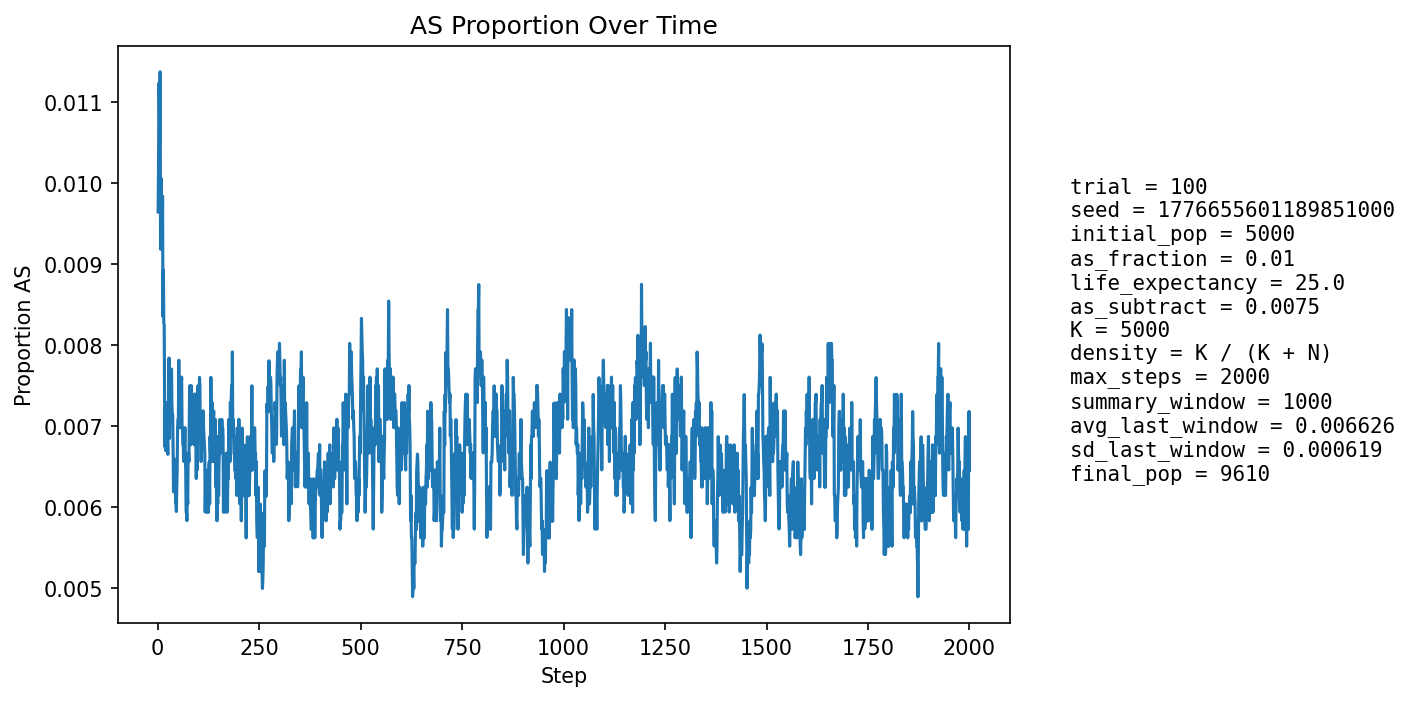

Values plotted in this chart, from the file beside it:
step, population_size, births, newborn_AA, newborn_AS, newborn_SS, prop_newborn_AA, prop_newborn_AS, prop_newborn_SS, prop_repro_AA, prop_repro_AS, prop_AS_population
1, 5394, 1283, 1273, 10, 0, 0.9922, 0.007794, 0.0, 0.9918, 0.008184, 0.00964
2, 5599, 1246, 1236, 10, 0, 0.992, 0.008026, 0.0, 0.9907, 0.009266, 0.01018
3, 5787, 1234, 1220, 13, 1, 0.9887, 0.01053, 0.0008104, 0.9897, 0.01033, 0.01123
4, 5963, 1229, 1216, 13, 0, 0.9894, 0.01058, 0.0, 0.9872, 0.01283, 0.01107
5, 6192, 1301, 1290, 11, 0, 0.9915, 0.008455, 0.0, 0.9881, 0.01192, 0.0105
6, 6420, 1348, 1328, 20, 0, 0.9852, 0.01484, 0.0, 0.9887, 0.01127, 0.01137
7, 6643, 1381, 1376, 4, 1, 0.9964, 0.002896, 0.0007241, 0.9892, 0.01078, 0.009183
8, 6860, 1406, 1390, 16, 0, 0.9886, 0.01138, 0.0, 0.9896, 0.01038, 0.01006
9, 7078, 1441, 1429, 12, 0, 0.9917, 0.008328, 0.0, 0.9901, 0.009947, 0.009325
10, 7298, 1476, 1460, 16, 0, 0.9892, 0.01084, 0.0, 0.9899, 0.0101, 0.009455
11, 7518, 1509, 1496, 13, 0, 0.9914, 0.008615, 0.0, 0.9916, 0.008354, 0.009178
12, 7727, 1539, 1519, 20, 0, 0.987, 0.013, 0.0, 0.9912, 0.008827, 0.009836
13, 7904, 1542, 1536, 6, 0, 0.9961, 0.003891, 0.0, 0.9913, 0.008665, 0.00835
14, 8067, 1556, 1539, 17, 0, 0.9891, 0.01093, 0.0, 0.991, 0.008966, 0.008925
15, 8219, 1574, 1563, 11, 0, 0.993, 0.006989, 0.0, 0.9915, 0.008508, 0.008274
16, 8362, 1595, 1581, 14, 0, 0.9912, 0.008777, 0.0, 0.9912, 0.008772, 0.008252
17, 8489, 1609, 1602, 7, 0, 0.9956, 0.004351, 0.0, 0.9923, 0.007674, 0.007304
18, 8606, 1620, 1615, 5, 0, 0.9969, 0.003086, 0.0, 0.992, 0.008007, 0.006739
19, 8713, 1629, 1616, 13, 0, 0.992, 0.00798, 0.0, 0.9921, 0.007894, 0.007231
20, 8812, 1640, 1631, 9, 0, 0.9945, 0.005488, 0.0, 0.992, 0.008002, 0.006695
21, 8900, 1650, 1634, 16, 0, 0.9903, 0.009697, 0.0, 0.9928, 0.00724, 0.007191
22, 8982, 1657, 1644, 13, 0, 0.9922, 0.007846, 0.0, 0.9935, 0.006512, 0.007237
23, 9053, 1663, 1650, 13, 0, 0.9922, 0.007817, 0.0, 0.9933, 0.006667, 0.00729
24, 9119, 1669, 1661, 8, 0, 0.9952, 0.004793, 0.0, 0.9934, 0.00661, 0.006799
25, 9174, 1674, 1664, 10, 0, 0.994, 0.005974, 0.0, 0.9928, 0.007193, 0.006649
26, 9228, 1679, 1666, 13, 0, 0.9923, 0.007743, 0.0, 0.9931, 0.006933, 0.007152
27, 9274, 1683, 1669, 14, 0, 0.9917, 0.008318, 0.0, 0.9927, 0.007307, 0.007224
28, 9313, 1687, 1667, 20, 0, 0.9881, 0.01186, 0.0, 0.9929, 0.007058, 0.007839
29, 9350, 1690, 1683, 7, 0, 0.9959, 0.004142, 0.0, 0.9934, 0.006616, 0.006845
30, 9386, 1692, 1678, 14, 0, 0.9917, 0.008274, 0.0, 0.9934, 0.006588, 0.007351
31, 9412, 1695, 1680, 15, 0, 0.9912, 0.00885, 0.0, 0.993, 0.00697, 0.007544
32, 9436, 1697, 1682, 15, 0, 0.9912, 0.008839, 0.0, 0.9924, 0.007566, 0.00763
33, 9457, 1699, 1687, 12, 0, 0.9929, 0.007063, 0.0, 0.9931, 0.00693, 0.007508
34, 9478, 1701, 1687, 14, 0, 0.9918, 0.00823, 0.0, 0.9929, 0.007117, 0.007702
35, 9497, 1703, 1693, 10, 0, 0.9941, 0.005872, 0.0, 0.9925, 0.007505, 0.007265
36, 9511, 1703, 1692, 11, 0, 0.9935, 0.006459, 0.0, 0.9923, 0.007694, 0.00715
37, 9522, 1704, 1691, 13, 0, 0.9924, 0.007629, 0.0, 0.9925, 0.007482, 0.007141
38, 9530, 1705, 1695, 10, 0, 0.9941, 0.005865, 0.0, 0.9925, 0.007472, 0.006611
39, 9538, 1706, 1698, 8, 0, 0.9953, 0.004689, 0.0, 0.9931, 0.006859, 0.006186
40, 9547, 1707, 1696, 11, 0, 0.9936, 0.006444, 0.0, 0.9936, 0.006449, 0.006285
41, 9555, 1707, 1694, 13, 0, 0.9924, 0.007616, 0.0, 0.9936, 0.006444, 0.006593
42, 9563, 1708, 1697, 11, 0, 0.9936, 0.00644, 0.0, 0.9936, 0.006435, 0.006483
43, 9570, 1709, 1696, 13, 0, 0.9924, 0.007607, 0.0, 0.9936, 0.006427, 0.006583
44, 9578, 1710, 1703, 7, 0, 0.9959, 0.004094, 0.0, 0.9938, 0.006221, 0.006056
45, 9583, 1710, 1700, 9, 1, 0.9942, 0.005263, 0.0005848, 0.9936, 0.006419, 0.006052
46, 9590, 1710, 1702, 8, 0, 0.9953, 0.004678, 0.0, 0.9936, 0.006415, 0.005944
47, 9593, 1710, 1698, 12, 0, 0.993, 0.007018, 0.0, 0.9934, 0.006613, 0.006255
48, 9596, 1710, 1698, 12, 0, 0.993, 0.007018, 0.0, 0.9938, 0.006211, 0.006461
49, 9598, 1710, 1694, 16, 0, 0.9906, 0.009357, 0.0, 0.9938, 0.006209, 0.006981
50, 9600, 1711, 1697, 14, 0, 0.9918, 0.008182, 0.0, 0.9938, 0.006205, 0.007083
51, 9601, 1711, 1699, 12, 0, 0.993, 0.007013, 0.0, 0.9936, 0.006405, 0.007083
52, 9602, 1711, 1693, 18, 0, 0.9895, 0.01052, 0.0, 0.9934, 0.006605, 0.007811
53, 9601, 1711, 1702, 9, 0, 0.9947, 0.00526, 0.0, 0.9928, 0.007206, 0.007083
54, 9600, 1710, 1699, 11, 0, 0.9936, 0.006433, 0.0, 0.9928, 0.007207, 0.006979
55, 9601, 1711, 1700, 11, 0, 0.9936, 0.006429, 0.0, 0.993, 0.007007, 0.006978
56, 9599, 1710, 1691, 19, 0, 0.9889, 0.01111, 0.0, 0.9924, 0.007608, 0.007501
57, 9600, 1711, 1697, 14, 0, 0.9918, 0.008182, 0.0, 0.993, 0.007007, 0.007396
58, 9602, 1711, 1697, 14, 0, 0.9918, 0.008182, 0.0, 0.9932, 0.006807, 0.007498
59, 9601, 1711, 1696, 15, 0, 0.9912, 0.008767, 0.0, 0.9934, 0.006605, 0.007603
60, 9601, 1710, 1703, 7, 0, 0.9959, 0.004094, 0.0, 0.9928, 0.007207, 0.006978
... 1,940 more rows
